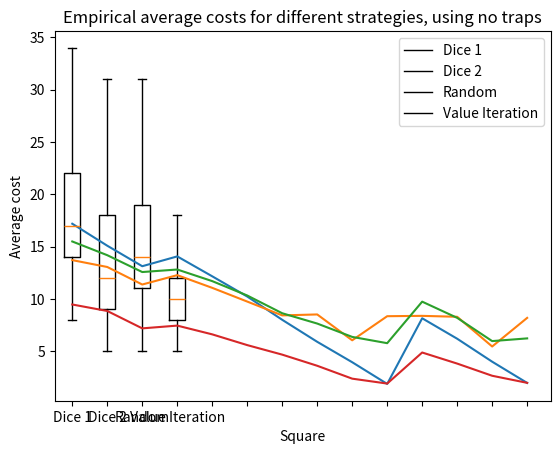

The matplotlib source for this figure:
import numpy as np
import random

import matplotlib.pyplot as plt


# we start our board at square 0 and the winning square is 14
next_state = [[1], [2], [3,10], [4], [5], [6], [7], [8], [9], [14], [11], [12], [13], [14], [14]]
next_state2 = [[1], [2], [3], [4], [5], [6], [7], [8], [9], [14], [11], [12], [13], [14], [14]]
next_state_circle = [[1], [2], [3,10], [4], [5], [6], [7], [8], [9], [14], [11], [12], [13], [14], [0]]
next_state_circle2 = [[1], [2], [3], [4], [5], [6], [7], [8], [9], [14], [11], [12], [13], [14], [0]]
three_backwards = [ 0, 0, 0, 0, 1, 2, 3, 4, 5, 6, 0, 1, 2, 10]
end = 14

# For the tests
# next_state = [[1,3], [2], [4], [4], [4]]
# next_state2 = [[1], [2], [4], [4], [4]]
# next_state_circle = [[1,3], [2], [4], [4], [0]]
# next_state_circle2 = [[1], [2], [4], [4], [0]]
# three_backwards = [0,0,0,0]
# end = 4

# next_state = [[1], [2], [3], [4], [5], [5]]
# next_state2 = [[1], [2], [3], [4], [5], [5]]
# next_state_circle = [[1], [2], [3], [4], [5], [0]]
# next_state_circle2 = [[1], [2], [3], [4], [5], [0]]
# three_backwards = [0,0,0,0,1]
# end = 5


Expec_init = np.zeros(end)

Expec = np.full(end, np.inf)
Dice = np.full(end, np.inf)


class Strategy():
    def __init__(self, name, random, layout, circle, policy=[]):
        self.name = name
        self.random = random # random=True: play without a policy, using random choices
        self.layout = layout
        self.circle = circle
        self.policy = policy # not needed IF random=True

        self.costs = [None]*14 # number of turns left for each case
        self.average_costs = [None]*14 # average number of turns left for each case
        for case in range(14):
            self.costs[case] = list()

        self.turns = list() # number of turns for each simulated game

    def run_experiments(self, nb_times):
        for i in range(nb_times):
            self.play_game()

        for case in range(14):
            if len(self.costs[case]) != 0:
                self.average_costs[case] = sum(self.costs[case]) / len(self.costs[case])

    def play_game(self):
        # -- play
        turns_numbers = [None]*14
        for case in range(14):
            turns_numbers[case] = list()

        square = 1
        theorical_suqare = 1
        turn = 1
        skip_next = False

        while (square < 15):
            turns_numbers[theorical_suqare-1].append(turn)
            if skip_next == True:
                skip_next = False
            else:
                if self.random == False:
                    [square,skip_next,theorical_suqare] = gameTurn(self.layout, self.circle, square, self.policy[square-1])
                else:
                    [square,skip_next,theorical_suqare] = gameTurn(self.layout, self.circle, square, random.randint(1,2))
            turn += 1

        # -- save data
        self.turns.append(turn) # append the total number of turns of the actual game

        for case in range(14):
            for val in turns_numbers[case]:
                self.costs[case].append(turn-val)

class Simulation():
    def __init__(self, layout_name, layout, circle):
        """
        Run simulations with simulate()
        Then check the results with print_results() or plot_results()
        """
        self.layout_name = layout_name # name of the layout, will be used for the plots
        self.simu_dice1 = Strategy("Dice 1", False, layout, circle, np.ones((15,1)))
        self.simu_dice2 = Strategy("Dice 2", False, layout, circle, 2*np.ones((15,1)))
        self.simu_random = Strategy("Random", True, layout, circle)
        [expec,dice] = markovDecision(layout, circle)
        self.simu_VI = Strategy("Value Iteration", False, layout, circle, dice)
        print("Theorical costs for "+self.simu_VI.name+" are "+str(expec)+"\n")

        self.nb_times = 0

    def simulate(self, nb_times):
        self.simu_dice1.run_experiments(nb_times)
        self.simu_dice2.run_experiments(nb_times)
        self.simu_random.run_experiments(nb_times)
        self.simu_VI.run_experiments(nb_times)

        self.nb_times = nb_times

    def print_results(self):
        print("Results for "+str(self.nb_times)+" simulations: \n")
        print("Average costs for "+self.simu_dice1.name+" are "+str(self.simu_dice1.average_costs)+"\n")
        print("Average costs for "+self.simu_dice2.name+" are "+str(self.simu_dice2.average_costs)+"\n")
        print("Average costs for "+self.simu_random.name+" are "+str(self.simu_random.average_costs)+"\n")
        print("Average costs for "+self.simu_VI.name+" are "+str(self.simu_VI.average_costs)+"\n")

    def plot_results(self):
        # -- Box plot of the average number of turns for each game
        data = [self.simu_dice1.turns, self.simu_dice2.turns, self.simu_random.turns, self.simu_VI.turns]
        fig, ax = plt.subplots()
        ax.set_title('Boxplot of the number of turns for different strategies, using '+self.layout_name)
        ax.boxplot(data,showfliers=False)
        ax.set_ylabel('Number of turns')
        ax.set_xticklabels([self.simu_dice1.name, self.simu_dice2.name, self.simu_random.name, self.simu_VI.name])
        plt.show()

        # -- Plot of the average costs found
        X = range(1,15)
        plt.plot(X,self.simu_dice1.average_costs)
        plt.plot(X,self.simu_dice2.average_costs)
        plt.plot(X,self.simu_random.average_costs)
        plt.plot(X,self.simu_VI.average_costs)
        plt.legend((self.simu_dice1.name, self.simu_dice2.name, self.simu_random.name, self.simu_VI.name),
           loc='upper right')
        axes = plt.gca()
        axes.xaxis.set_ticks(X)
        plt.title('Empirical average costs for different strategies, using '+self.layout_name)
        plt.xlabel('Square')
        plt.ylabel('Average cost')
        plt.show()

        # -- Comparaison between theorical and experimental costs for VI (Value Iteration)
        # -> with a table in the report

def gameTurn(layout, circle, square, dice):
    """Inputs :
    layout : vector (numpy.ndarray) representing the layout of the game
        layout[i] =     0 if it is an ordinary square
                        1 if it is a “restart” trap (go back to square 1)
                        2 if it is a “penalty” trap (go back 3 steps)
                        3 if it is a “prison” trap (skip next turn)
                        4 if it is a “mystery” trap (random effect among the three previous)
    circle : boolean variable.
        circle =        True if the player must land exactly on the finish square to win
                        False if the player still wins by overstepping the final square
    square : integer variable [1-15].
        square =        actual position on the board
    dice : integer variable [1-2]
        dice =          1: use the "security" dice
                        2: use the "normal" dice

    Output : [new_square, skip_next, theorical_square]
        new_square:     (int) new position after one game step,
                        using the dice and starting at the square given as inputs
        skip_next:      (bool) True if step on prison trap
        theorical_square:(int) new position before going on the trap
                        (is the same as new_square if there is no trap)
    """

    skip_next = False

    # -- Throw the dice
    if dice == 1:
        step = random.randint(0,1)
    else:
        step = random.randint(0,2)

    # -- Take the step
    if step != 0:
        if square == 3:
            lane = random.randint(0,1) # (0: slow lane, 1: fast lane)
            square += (7*lane + step)
        elif square == 10:
            square = 14 + step
        elif (square == 9 and step == 2):
            square = 15
        else:
            square += step

    if (square == 16 and circle == True): # in case of circular plate
        square = 1

    theorical_square = square

    # -- Triggers
    if (dice == 2 and square != 16):
        if layout[square-1] == 4: # take random trap
            trap = random.randint(1,3)
        else:
            trap = layout[square-1]

        if trap == 1: # go back to square 1
            square = 1
        elif trap == 2: # go back 3 steps
            if (square == 11 or square == 12 or square == 13):
                square -= (7 + 3)
            elif (square == 2 or square == 3): # IF can not go back 3 steps
                square = 1
            else:
                square -= 3
        elif trap == 3:
            skip_next = True

    return [square,skip_next,theorical_square]

def playGame(layout, circle, policy):
    """Inputs :
    layout : vector (numpy.ndarray) representing the layout of the game
        layout[i] = 0 if it is an ordinary square
                    1 if it is a “restart” trap (go back to square 1)
                    2 if it is a “penalty” trap (go back 3 steps)
                    3 if it is a “prison” trap (skip next turn)
                    4 if it is a “mystery” trap (random effect among the three previous)
    circle : boolean variable.
        circle =    True if the player must land exactly on the finish square to win
                    False if the player still wins by overstepping the final square
    policy : vector (numpy.ndarray) representing the dice to choose at each square
        policy[i] = 1: use the "security" dice
                    2: use the "normal" dice
    """
    print("Start of the game at square 1")

    square = 1
    turn = 1
    skip_next = False

    while (square < 15):
        if skip_next == True:
            print("Turn "+str(turn)+": you are in the prison")
            skip_next = False
        else:
            [square,skip_next,theorical_square] = gameTurn(layout, circle, square, policy[square-1])
            print("Turn "+str(turn)+": you are now on square "+str(square))
        turn += 1

    print("End of the game")


def number_next_state(layout, current_state, step, dice, circle):
    """output : list of [next_square, pass_next_turn]"""

    if step== 0:
        numbers = [current_state]
    else:
        if circle:
            numbers = next_state_circle[current_state]
        else:
            numbers = next_state[current_state]

    if step == 2 and circle:
        numbers2 = []
        for n in numbers:
            numbers2 += next_state_circle2[n]
        numbers = numbers2
    elif step == 2 and not circle:
        numbers2 = []
        for n in numbers:
            numbers2 += next_state2[n]
        numbers = numbers2

    if dice == 1:  # security dice
        return [[n, False] for n in numbers]

    else:  # normal dice
        ret = []
        for n in numbers:
            if layout[n] == 1:
                # Expec[n] = 0 if Expec_init[0] == np.inf else Expec_init[0]
                ret.append([0, False])  # back to the first square
            elif layout[n] == 2:
                #Expec[n] = 0 if Expec_init[three_backwards[n]] == np.inf else Expec_init[three_backwards[n]]
                ret.append([three_backwards[n], False])  # 3 squares backwards or 1
            elif layout[n] == 3:
                ret.append([n, True])  # wait one turn before playing again
            elif layout[n] == 4:
                rand = random.randint(1, 3)  # randomly applies the effect of 1 of the 3 previous traps, equal proba
                if rand == 1:
                    ret.append([0, False])
                elif rand == 2:
                    ret.append([three_backwards[n], False])
                else:
                    ret.append([n, True])
            else:
                ret.append([n, False])  # no trap

        return ret


def next_states(layout, current_state, dice, circle):
    """Return a list of [p, k_prim, pass_next_turn] for each possible next state k_prim
    where p is p(k_prim | k, a) and pass_turn is a boolean representing if we have to passe the next turn"""
    n_states = []

    if dice == 1:  # security dice
        for i in [1,0]:
            l = number_next_state(layout, current_state, i, dice, circle)
            for [k_prim, pass_next_turn] in l:
                n_states.append([0.5*(1/len(l)), k_prim, pass_next_turn])

    if dice == 2:  # normal dice
        for i in [2,1,0]:
            l = number_next_state(layout, current_state, i, dice, circle)
            for [k_prim, pass_next_turn] in l:
                n_states.append([(1/3)*(1/len(l)), k_prim, pass_next_turn])

    return sorted(n_states, key=lambda x: x[1], reverse=True)
    #return n_states


def expected_cost(layout, current_state, dices, pass_turn, count, circle):
    """ Input :  - dices [1], [2] or [1,2] (1: security dice, 2: normal dice)
                - pass_turn : True if the player has to pass the next turn (trap3 prison), False otherwise
                - count : count of recusrive call for a given current_state
                - circle : True of board designed as a circle, False otherwise
        - add value of the expected cost in Expec[current_state] if not already done
        - add value of the dice in Dice[current_state] if not already done
        Output: - expected cost for the square "current_stare" """

    #print("curr : ", current_state, Expec)

    if current_state == end:  # V(d) = 0
        return 0

    if pass_turn:
        return 1 + expected_cost(layout, current_state, dices, False, count+1, circle)

    if count > 100:  # we stop the infinite recursive calls
        Expec[current_state] = Expec_init[current_state]
        return Expec_init[current_state]


    if Expec[current_state] != np.inf:
        return Expec[current_state]


    if len(dices) == 2:  # the two dices are available

        exp_cost1 = 1  # c(a|k)
        for [p, k_prim, next_pass_turn] in next_states(layout, current_state, 1, circle):
            if k_prim == current_state:
                exp_cost1 += p * expected_cost(layout, k_prim, dices, next_pass_turn, count + 1, circle)
            else:
                exp_cost1 += p * expected_cost(layout, k_prim, dices, next_pass_turn, 0, circle)

        exp_cost2 = 1
        for [p, k_prim, next_pass_turn] in next_states(layout, current_state, 2, circle):
            if k_prim == current_state:
                exp_cost2 += p * expected_cost(layout, k_prim, dices, next_pass_turn, count + 1, circle)
            else:
                exp_cost2 += p * expected_cost(layout, k_prim, dices, next_pass_turn, 0, circle)

        if exp_cost1 < exp_cost2:
            Expec[current_state] = exp_cost1
            Dice[current_state] = 1
            return exp_cost1
        else:
            Expec[current_state] = exp_cost2
            Dice[current_state] = 2
            return exp_cost2

    else:  # only one dice available
        exp_cost = 1
        for [p, k_prim, next_pass_turn] in next_states(layout, current_state, dices[0], circle):
            if k_prim == current_state:
                exp_cost += p * expected_cost(layout, k_prim, dices, next_pass_turn, count + 1, circle)
            else:
                exp_cost += p * expected_cost(layout, k_prim, dices, next_pass_turn, 0, circle)

        Expec[current_state] = exp_cost
        Dice[current_state] = dices[0]
        return exp_cost


def markovDecision(layout, circle):
    """Inputs :
    layout : vector (numpy.ndarray) representing the layout of the game
        layout[i] = 0 if it is an ordinary square
                    1 if it is a “restart” trap (go back to square 1)
                    2 if it is a “penalty” trap (go back 3 steps)
                    3 if it is a “prison” trap (skip next turn)
                    4 if it is a “mystery” trap (random effect among the three previous)
    circle : boolean variable.
        circle =    True if the player must land exactly on the finish square to win
                    False if the player still wins by overstepping the final square
    Output : [Expec,Dice]
        Expec =     vector (numpy.ndarray) containing the expected cost (= number of turns)
                    associated to the 14 squares of the game, excluding the finish one
        Dice =      vector (numpy.ndarray) containing the choice of the dice to use for each of
                    the 14 squares of the game (1 for “security” dice, 2 for “normal” dice), excluding
                    the finish one.

    """
    expected_cost(layout, current_state=0, dices=[1,2], pass_turn=False, count=0, circle=circle)
    for j in range(30):
        for i in range(len(Expec_init)):
            Expec_init[i] = Expec[i]
            Expec[i] = np.inf

        expected_cost(layout, current_state=0, dices=[1,2], pass_turn=False, count=0, circle=circle)
        if len(np.where(abs(np.subtract(Expec_init, Expec)) > 0.00001)[0]) < 1:
            break
    return [Expec, Dice]

def main():
    layout_zeros = np.zeros((15,1))
    layout_basic1 = np.array([0,1,0,0,0,0,0,0,0,0,0,0,0,0,0])
    layout_basic2 = np.array([0,0,1,0,0,0,0,0,0,0,0,0,0,0,0])
    layout_basic3 = np.array([0, 0, 0, 1, 0, 0, 0, 0, 0, 0, 0, 0, 0, 0, 0])

    layout_test = np.array([0, 0, 0, 2, 0, 0, 1, 0, 0, 0, 0, 3, 0, 0, 0])
    circle = True


    simu = True
    markov = False

    if simu: # run simulations
        simu = Simulation("no traps", layout_zeros, circle)
        simu.simulate(1000)
        simu.print_results()
        simu.plot_results()

    if markov: # test Markov
        [ret1, ret2] = markovDecision(layout_zeros, circle)
        print("Expected costs (Markov process) : ", ret1)
        #print("Expected costs (Markov process) : ", [round(x, 5) for x in ret1])
        #print(ret2)


    # test basic strategies
    #policy_1 = np.ones((15,1))
    #policy_2 = 2*np.ones((15,1))

    #playGame(layout,circle,policy_1)


def test(layout, circle, dices):

    expected_cost(layout, current_state=0, dices=[1, 2], pass_turn=False, count=0, circle=circle)
    for j in range(30):
        for i in range(len(Expec_init)):
            Expec_init[i] = Expec[i]
            Expec[i] = np.inf

        expected_cost(layout, current_state=0, dices=[1, 2], pass_turn=False, count=0, circle=circle)
        if len(np.where(abs(np.subtract(Expec_init, Expec)) > 0.00001)[0]) < 1:
            break
    return [Expec, Dice]


if __name__ == "__main__":
    main()
